Run: headless pygame with SDL's dummy video driver; simulated clock (each Clock.tick advances the game by its frame time, no real sleeping); random seed 0; keys injected as events and as key.get_pressed() state; no mouse input; restart key RETURN tapped at the start of phases 3 and 4.
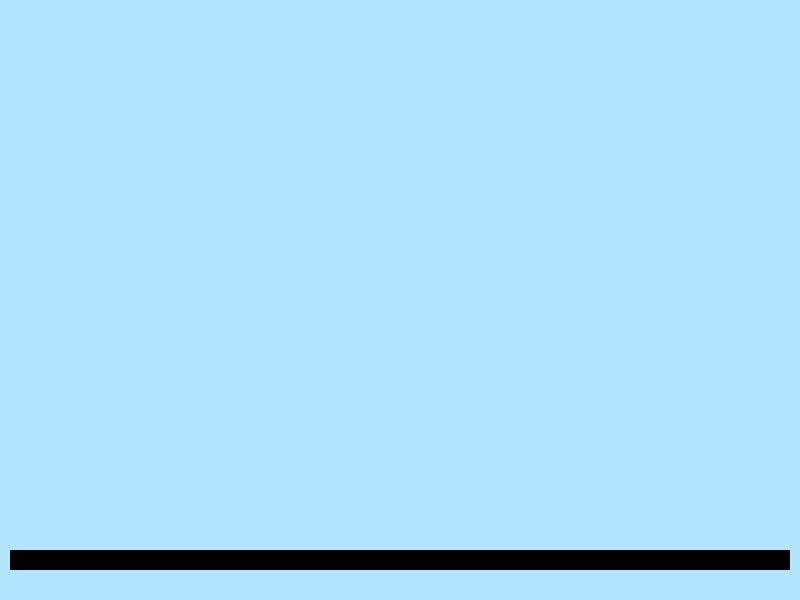
Frame 1 of 4 · flips 1–60 · no input
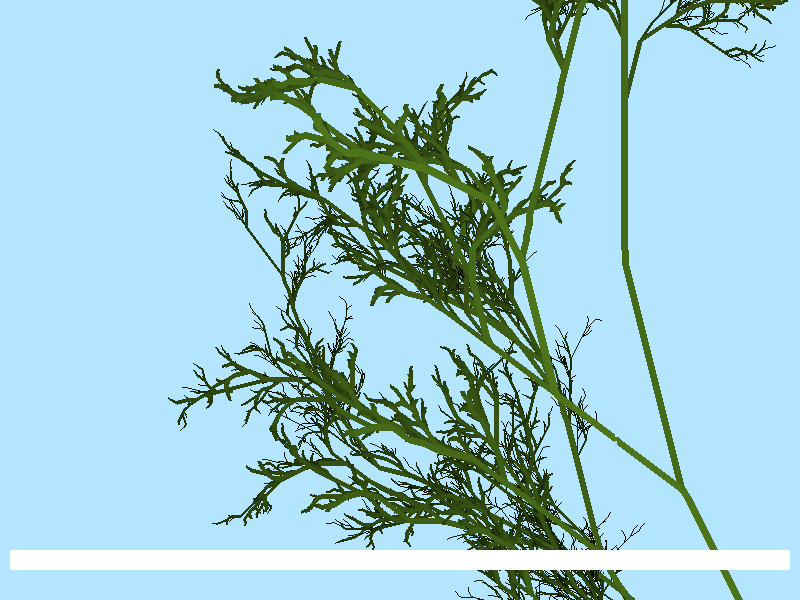
Frame 2 of 4 · flips 61–180 · tapped SPACE, RETURN · held RIGHT (→), D
Frame 3 of 4 · flips 181–300 · tapped RETURN · held DOWN (↓), S · screen unchanged from frame 2, image omitted
Frame 4 of 4 · flips 301–420 · tapped RETURN · held LEFT (←), A, UP (↑), W · screen unchanged from frame 3, image omitted

The pygame program that drew these frames:

#!/usr/bin/env python
#
# Joey Navarro
#
# This is a test of a Lindenmayer grammar that generates
# rather realistic-looking plant shrubbery. You can go to
# http://en.wikipedia.org/wiki/L-system for more information.
# This script requires the python-pygame dependency.
#
# Licensed under the MIT License.

import pygame, sys, math, os, random
from pygame.locals import *

os.environ['SDL_VIDEO_CENTERED'] ="1" ## Makes the window centered on-screen

class Main: ## Wrapper for the main method
    def __init__(self):
        pygame.mixer.pre_init(44100, -16, 2, 1024)
        pygame.init()

        self.screen = pygame.display.set_mode((800,600), SWSURFACE)
        self.screen.fill((179,229,254)) ## Fill with a sort of sky-bluish color
        pygame.display.set_caption("L-System Test")

        self.clock = pygame.time.Clock()

        self.positions = []        ## Stack of origin points from which to draw a branch
        self.angles = []           ## Stack of angles at which to draw each branch
        self.widths = []           ## Stack of widths of each branch
        self.color_scales = []     ## Stack of color values for each branch
        self.string = "X"          ## Initial "seed" for the iterative process
        self.angle = 180           ## Initial angle at which to draw the tree
        self.cur_pos = [1000,1000] ## Offset the origin point offscreen
        self.length = 4            ## Length of each segment
        self.width = 8             ## Starting width to draw each branch
        self.color_scale = 1.0     ## Color value is initialized to 100%

        self.skip = False          ## This permits the user to skip drawing

    def _quit(self): ## Safe exiting method
        pygame.quit()
        sys.exit()

    def iterate(self):            ## Handles one iteration of L-system recursion
        temp_string = ""          ## Create a new string
        for ch in self.string:    ## Read through the current string
            if ch == "X":         ## Grammar rule: (X -> F-[[X]+X]+F[+FX]-X)
                temp_string += "F-[[X]+X]+F[+FX]-X"
            elif ch == "F":       ## Grammar rule: (F -> FF)
                temp_string += "FF"
            else:                 ## Write in any constants
                temp_string += ch
        self.string = temp_string ## Update our string

    def read(self):               ## Interprets and renders the recursed string
        length = len(self.string) ## Length and count measure how much progress we've made in parsing this string
        count = 0
        for ch in self.string:
            if ch == "F":         ## Draw a line straight forward in the current angle, from the current origin
                new_pos_x = self.cur_pos[0] + math.cos(self.angle) * self.length
                new_pos_y = self.cur_pos[1] + math.sin(self.angle) * self.length
                pygame.draw.line(self.screen, (int(78*self.color_scale),
                                               int(117*self.color_scale),
                                               int(28*self.color_scale)),
                                               self.cur_pos, [int(new_pos_x),int(new_pos_y)], self.width)
                self.cur_pos = [int(new_pos_x),int(new_pos_y)]
                self.angle += 0.02 * random.randint(-1,1)
            elif ch == "+" or ch == "-": ## Randomly choose between rotating the angle 170 degrees left or right
                self.angle += 170 * random.choice((-1,1))
            elif ch == "[": ## Push our current state onto the stack and enter a sub-branch
                self.positions.append(self.cur_pos)
                self.angles.append(self.angle)
                self.widths.append(self.width)
                self.color_scales.append(self.color_scale)
                self.width = max(1, self.width-1)                  ## Branches get smaller further up
                self.color_scale = max(0.01, self.color_scale-0.1) ## Branches get darker further up
            elif ch == "]": ## Pop the previous state off the stack and exit a sub-branch
                self.cur_pos = self.positions.pop(-1)
                self.angle = self.angles.pop(-1)
                self.width = self.widths.pop(-1)
                self.color_scale = self.color_scales.pop(-1)

            count += 1
            pygame.draw.rect(self.screen, (0,0,0), (10,550,780,20)) ## This displays how much progress we've made
            pygame.draw.rect(self.screen, (255,255,255), (10,550,int(780*count/float(length)),20))

            if not self.skip: ## If we're not skipping, update the tree picture each frame
                pygame.display.flip()

                for e in pygame.event.get():           ## Makes it so the program doesn't hang while drawing
                    if e.type == pygame.QUIT:
                        self._quit()
                    elif e.type == pygame.KEYDOWN:     ## You can exit, too
                        if e.key == pygame.K_ESCAPE:
                            self._quit()
                        elif e.key == pygame.K_RETURN: ## Press ENTER to fast-forward
                            self.skip = True

    def run(self):
        for n in range(7): ## Seven levels of recursion, we could do more but it'll take a lot longer
            self.iterate()
            
        self.read()        ## Parse what we've generated
        
        while True:
            self.clock.tick(30) ## 30 FPS
            pygame.display.flip()
            
            for e in pygame.event.get(): ## Allow the user to bask in the glory of their randomly generated tree
                if e.type == pygame.QUIT:
                    self._quit()
                elif e.type == pygame.KEYDOWN:
                    if e.key == pygame.K_ESCAPE:
                        self._quit()

if __name__ == "__main__":
    main = Main()
    main.run()
